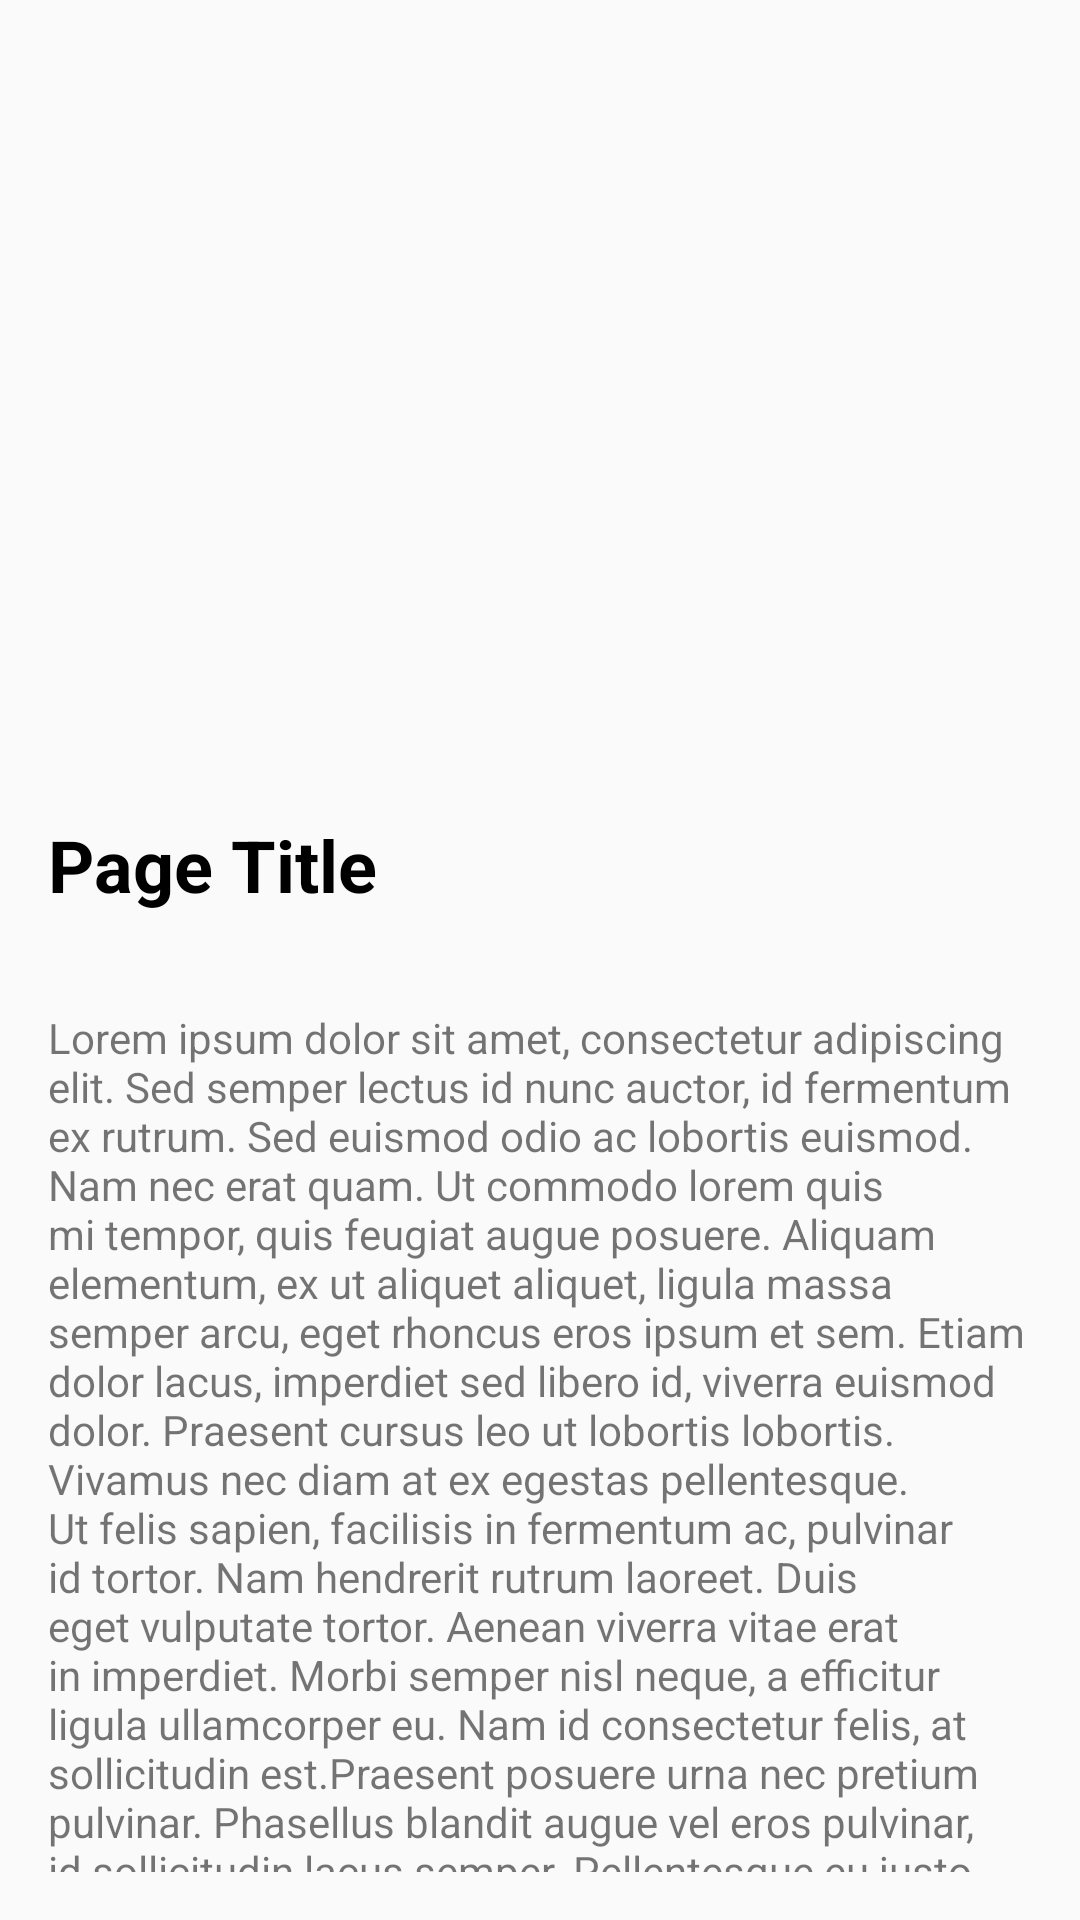

Layout XML and referenced resources for this Android screen:
<!-- AndroidManifest.xml: application theme Theme.MotionLayoutDemo -->
<!-- res/layout/activity_scene_04.xml -->
<?xml version="1.0" encoding="utf-8"?>
<androidx.constraintlayout.motion.widget.MotionLayout xmlns:android="http://schemas.android.com/apk/res/android"
    xmlns:app="http://schemas.android.com/apk/res-auto"
    android:layout_width="match_parent"
    app:layoutDescription="@xml/scene_04"
    android:layout_height="match_parent">

    <ImageView
        android:id="@+id/my_image"
        android:layout_width="match_parent"
        android:layout_height="256dp"
        android:contentDescription="@string/todo"
        android:scaleType="centerCrop"
        android:src="@drawable/ic_launcher_background"
        app:layout_constraintTop_toTopOf="parent" />

    <TextView
        android:id="@+id/my_page_title"
        android:layout_width="match_parent"
        android:layout_height="wrap_content"
        android:padding="16dp"
        android:text="@string/page_title"
        android:textColor="@android:color/black"
        android:textSize="24sp"
        android:textStyle="bold"
        app:layout_constraintTop_toBottomOf="@id/my_image" />

    <androidx.core.widget.NestedScrollView
        android:id="@+id/my_scroll_view"
        android:layout_width="match_parent"
        android:layout_height="0dp"
        android:padding="16dp"
        app:layout_constraintBottom_toBottomOf="parent"
        app:layout_constraintTop_toBottomOf="@id/my_page_title">

        <TextView
            android:layout_width="match_parent"
            android:layout_height="match_parent"
            android:text="@string/lorem"
            />

    </androidx.core.widget.NestedScrollView>

</androidx.constraintlayout.motion.widget.MotionLayout>
<!-- resources referenced by this layout -->
<resources>
  <string name="lorem">Lorem ipsum dolor sit amet, consectetur adipiscing elit. Sed semper lectus id nunc auctor, id fermentum ex rutrum. Sed euismod odio ac lobortis euismod. Nam nec erat quam. Ut commodo lorem quis mi tempor, quis feugiat augue posuere. Aliquam elementum, ex ut aliquet aliquet, ligula massa semper arcu, eget rhoncus eros ipsum et sem. Etiam dolor lacus, imperdiet sed libero id, viverra euismod dolor. Praesent cursus leo ut lobortis lobortis. Vivamus nec diam at ex egestas pellentesque. Ut felis sapien, facilisis in fermentum ac, pulvinar id tortor. Nam hendrerit rutrum laoreet. Duis eget vulputate tortor. Aenean viverra vitae erat in imperdiet. Morbi semper nisl neque, a efficitur ligula ullamcorper eu. Nam id consectetur felis, at sollicitudin est.Praesent posuere urna nec pretium pulvinar. Phasellus blandit augue vel eros pulvinar, id sollicitudin lacus semper. Pellentesque eu justo vel felis dapibus dignissim mattis et arcu. Donec finibus dui ut lobortis congue. Duis malesuada massa aliquet risus vestibulum pellentesque. Donec sit amet massa nisi. Donec ac nunc lobortis, porttitor metus in, consectetur nunc. Vestibulum tristique ante eget tincidunt efficitur. Phasellus in sapien enim. Ut et finibus dolor, iaculis efficitur velit. Praesent nibh nisi, varius sed mauris ut, aliquam tristique velit.Proin dictum ex vitae erat pharetra accumsan. Praesent blandit tincidunt neque, et fringilla mauris pulvinar ut. Class aptent taciti sociosqu ad litora torquent per conubia nostra, per inceptos himenaeos. Lorem ipsum dolor sit amet, consectetur adipiscing elit. Nullam pharetra vel neque at dictum. Praesent varius accumsan ex, nec condimentum quam varius sit amet. Sed laoreet eros sapien, eu dictum nunc tempus a. Sed a tristique dui. Proin efficitur ultrices orci, rutrum convallis sapien fringilla id. Pellentesque ullamcorper eu magna ac facilisis. Sed venenatis condimentum nisl elementum pharetra. Mauris aliquet velit vel molestie fringilla. Suspendisse in venenatis ante, quis pulvinar dolor. Etiam eget sodales velit. Integer id posuere elit. Phasellus venenatis justo eget mattis ullamcorper.</string>
  <string name="page_title">Page Title</string>
  <string name="todo">TODO</string>
  <style name="Theme.MotionLayoutDemo" parent="Theme.AppCompat.Light.NoActionBar">
  	
  	<item name="colorPrimary">@color/purple_500</item>
  	<item name="colorPrimaryVariant">@color/purple_700</item>
  	<item name="colorOnPrimary">@color/white</item>
  	
  	<item name="colorSecondary">@color/teal_200</item>
  	<item name="colorSecondaryVariant">@color/teal_700</item>
  	<item name="colorOnSecondary">@color/black</item>
  	
  	<item name="android:statusBarColor" tools:targetApi="l">?attr/colorPrimaryVariant</item>
  	
    </style>
  <color name="purple_500">#FF6200EE</color>
  <color name="purple_700">#FF3700B3</color>
  <color name="white">#FFFFFFFF</color>
  <color name="teal_200">#FF03DAC5</color>
  <color name="teal_700">#FF018786</color>
  <color name="black">#FF000000</color>
</resources>
